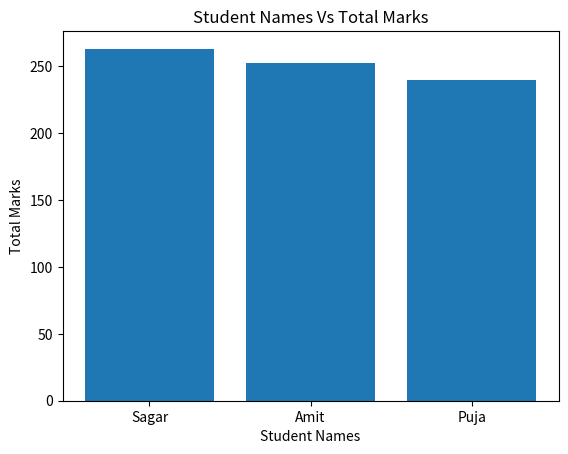
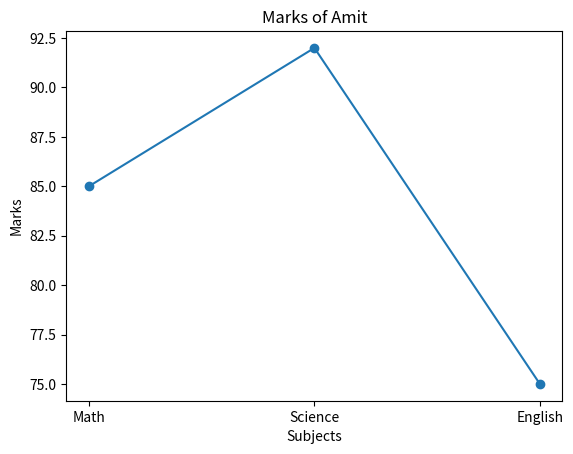

Here is the Python script that generated these plots, in order:
import pandas as pd
import numpy as np
import matplotlib.pyplot as plt

Border = "-"*30

##################################################
#
#  Step 1 : Create DataFrame
#
##################################################

print(Border)
print("Step 1 : Create DataFrame")
print(Border)

data = {
    "Name" : ["Amit","Sagar","Pooja"],
    "Math" : [85,90,78],
    "Science" : [92,88,80],
    "English" : [75,85,82]
}

df = pd.DataFrame(data)

print("DataFrame Created Successfully")
print(df)

##################################################
#
#  Step 2 : Display Descriptive Statistics
#
##################################################

print(Border)
print("Step 2 : Display Descriptive Statistics")
print(Border)

print(df.describe())

##################################################
#
#  Step 3 : Add Total Column
#
##################################################

print(Border)
print("Step 3 : Add Total Column")
print(Border)

df["Total"] = df["Math"] + df["Science"] + df["English"]

print("DataFrame After Adding Total")
print(df)

##################################################
#
#  Step 4 : Students With Science Marks More Than 85
#
##################################################

print(Border)
print("Step 4 : Students With Science Marks More Than 85")
print(Border)

Result = df[df["Science"] > 85]

print(Result)

##################################################
#
#  Step 5 : Replace Pooja With Puja
#
##################################################

print(Border)
print("Step 5 : Replace Pooja With Puja")
print(Border)

df["Name"] = df["Name"].replace("Pooja","Puja")

print(df)

##################################################
#
#  Step 6 : Sort DataFrame By Total Marks
#
##################################################

print(Border)
print("Step 6 : Sort DataFrame By Total Marks")
print(Border)

df = df.sort_values(by = "Total",ascending = False)

print(df)

##################################################
#
#  Step 7 : Bar Plot Of Student Names Vs Total Marks
#
##################################################

print(Border)
print("Step 7 : Bar Plot Of Student Names Vs Total Marks")
print(Border)

plt.bar(df["Name"],df["Total"])

plt.title("Student Names Vs Total Marks")
plt.xlabel("Student Names")
plt.ylabel("Total Marks")

plt.show()

##################################################
#
#  Step 8 : Line Chart For Amit
#
##################################################

print(Border)
print("Step 8 : Line Chart For Amit")
print(Border)

Amit = df[df["Name"] == "Amit"].iloc[0]

Subjects = ["Math","Science","English"]
Marks = [Amit["Math"],Amit["Science"],Amit["English"]]

plt.plot(Subjects,Marks,marker = "o")

plt.title("Marks of Amit")
plt.xlabel("Subjects")
plt.ylabel("Marks")

plt.show()

##################################################
#
#  Step 9 : Fill Missing Values With Column Mean
#
##################################################

print(Border)
print("Step 9 : Fill Missing Values With Column Mean")
print(Border)

data2 = {
    "Name" : ["Amit","Sagar","Pooja"],
    "Math" : [np.nan,76,88],
    "Science" : [91,np.nan,85]
}

df2 = pd.DataFrame(data2)

print("DataFrame Before Filling Missing Values")
print(df2)

df2["Math"] = df2["Math"].fillna(df2["Math"].mean())
df2["Science"] = df2["Science"].fillna(df2["Science"].mean())

print("DataFrame After Filling Missing Values")
print(df2)

##################################################
#
#  Step 10 : Drop English Column
#
##################################################

print(Border)
print("Step 10 : Drop English Column")
print(Border)

df = df.drop(columns = ["English"])

print("DataFrame After Dropping English")
print(df)
